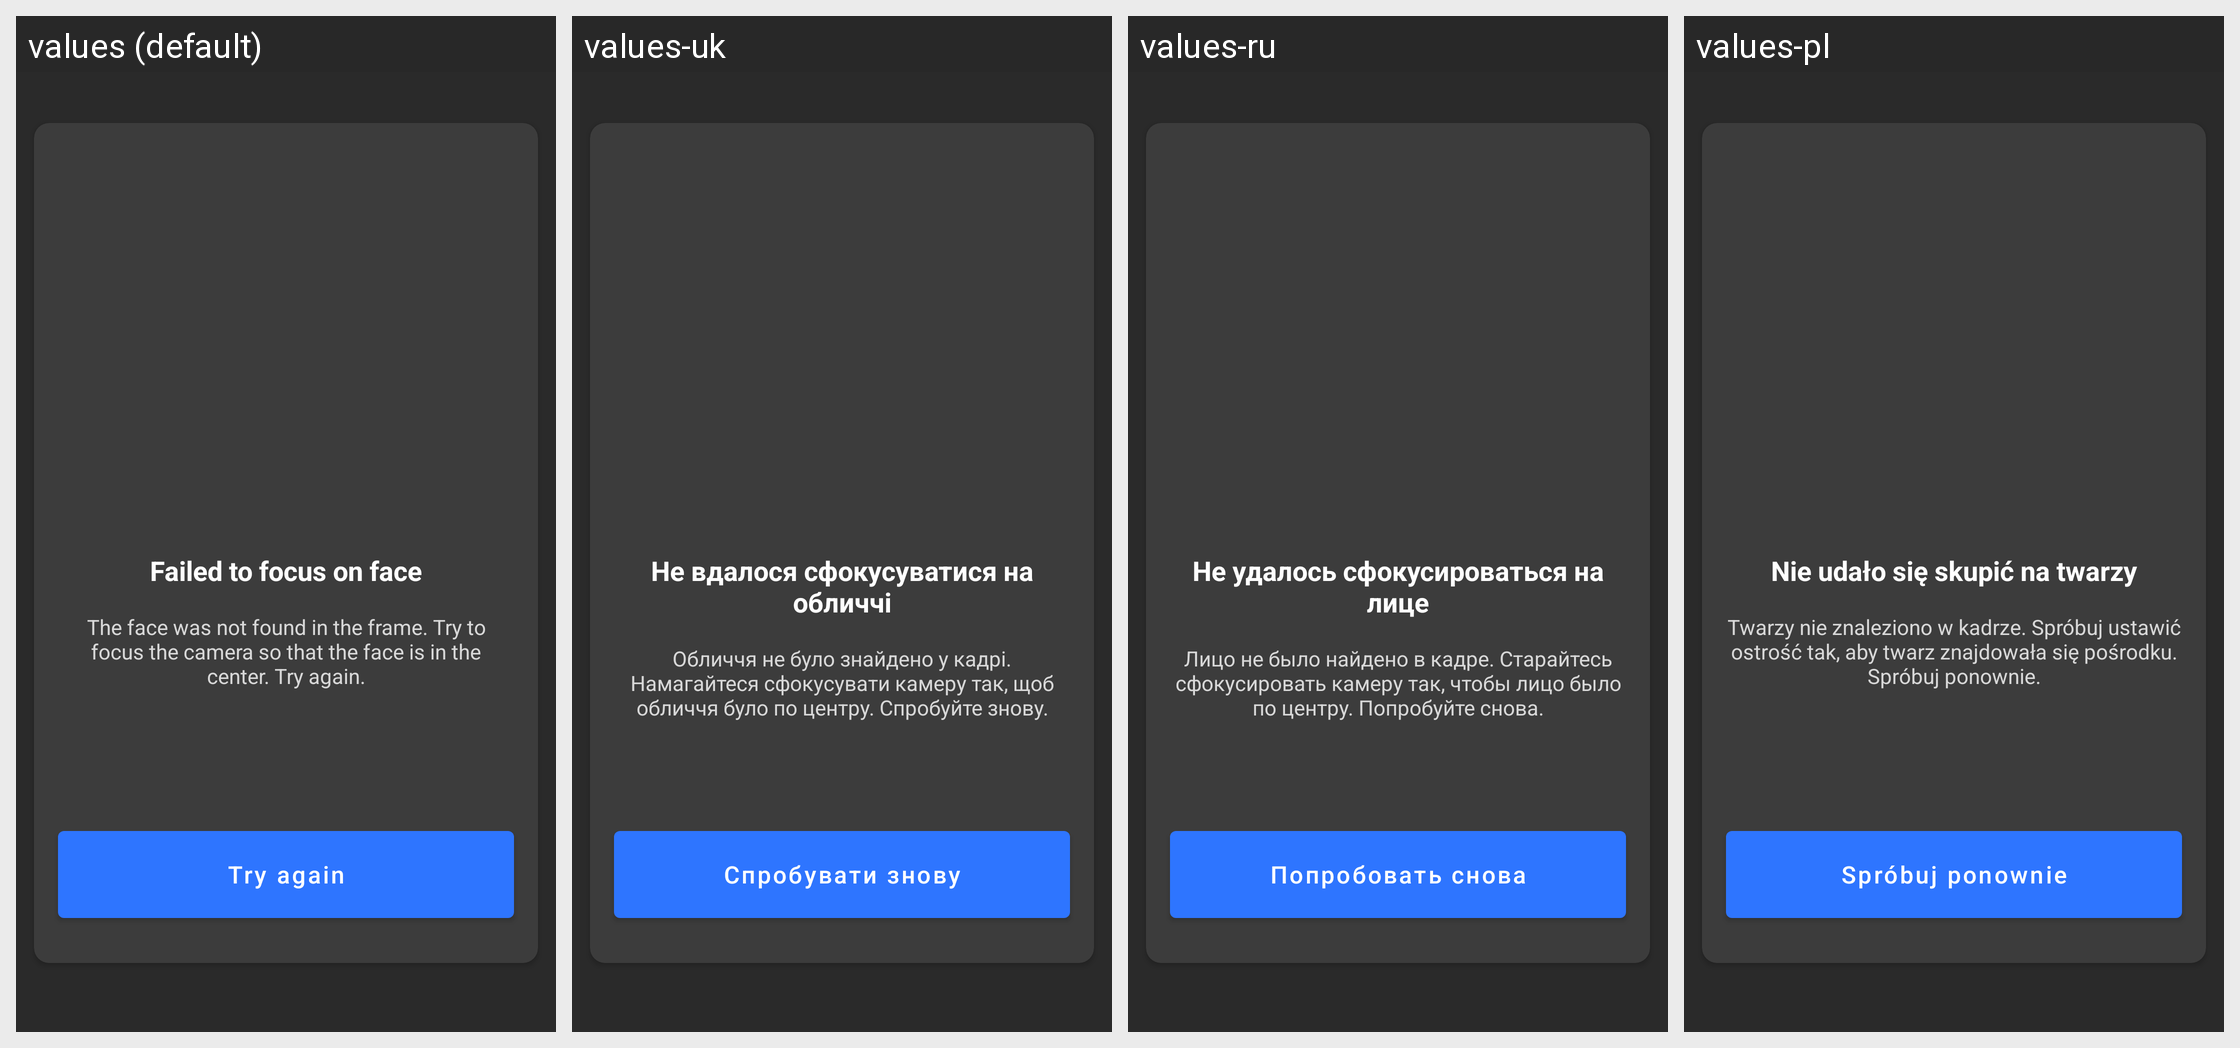

This grid shows one Android layout under several languages. Give, for every string resource on the screen, its name, the default text and each shown locale's text.
Android screen res/layout/fragment_error_look_straight.xml rendered under 4 locales, left to right: values (default), values-uk, values-ru, values-pl. Device: Nexus 5 (rendered at 1080×1920; each locale shown at half size, 540×960, under a caption strip naming it); theme Theme.MaterialComponents.DayNight.NoActionBar.
Other locales in the repository, not shown: values-ru-rRU, values-uk-rUA.
Strings drawn on this screen, with the default value and each locale's value (text and hints the layout hard-codes, and strings that could not be matched under every locale, appear in the picture but are not listed):

look_stratight_error_title
  values: Failed to focus on face
  values-uk: Не вдалося сфокусуватися на обличчі
  values-ru: Не удалось сфокусироваться на лице
  values-pl: Nie udało się skupić na twarzy

look_stratight_error_subtitle
  values: The face was not found in the frame. Try to focus the camera so that the face is in the center. Try again.
  values-uk: Обличчя не було знайдено у кадрі. Намагайтеся сфокусувати камеру так, щоб обличчя було по центру. Спробуйте знову.
  values-ru: Лицо не было найдено в кадре. Старайтесь сфокусировать камеру так, чтобы лицо было по центру. Попробуйте снова.
  values-pl: Twarzy nie znaleziono w kadrze. Spróbuj ustawić ostrość tak, aby twarz znajdowała się pośrodku. Spróbuj ponownie.

look_stratight_error_button
  values: Try again
  values-uk: Спробувати знову
  values-ru: Попробовать снова
  values-pl: Spróbuj ponownie
